Labelled photos from "eye_dataset", an image-classification folder in aloksharma123/animal_eye_classifier. The possible labels are: cat, dog, wild animal.

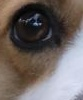
Label: dog

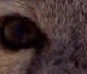
Label: wild animal

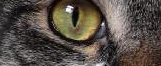
Label: cat

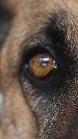
Label: dog

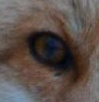
Label: wild animal

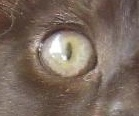
Label: cat
